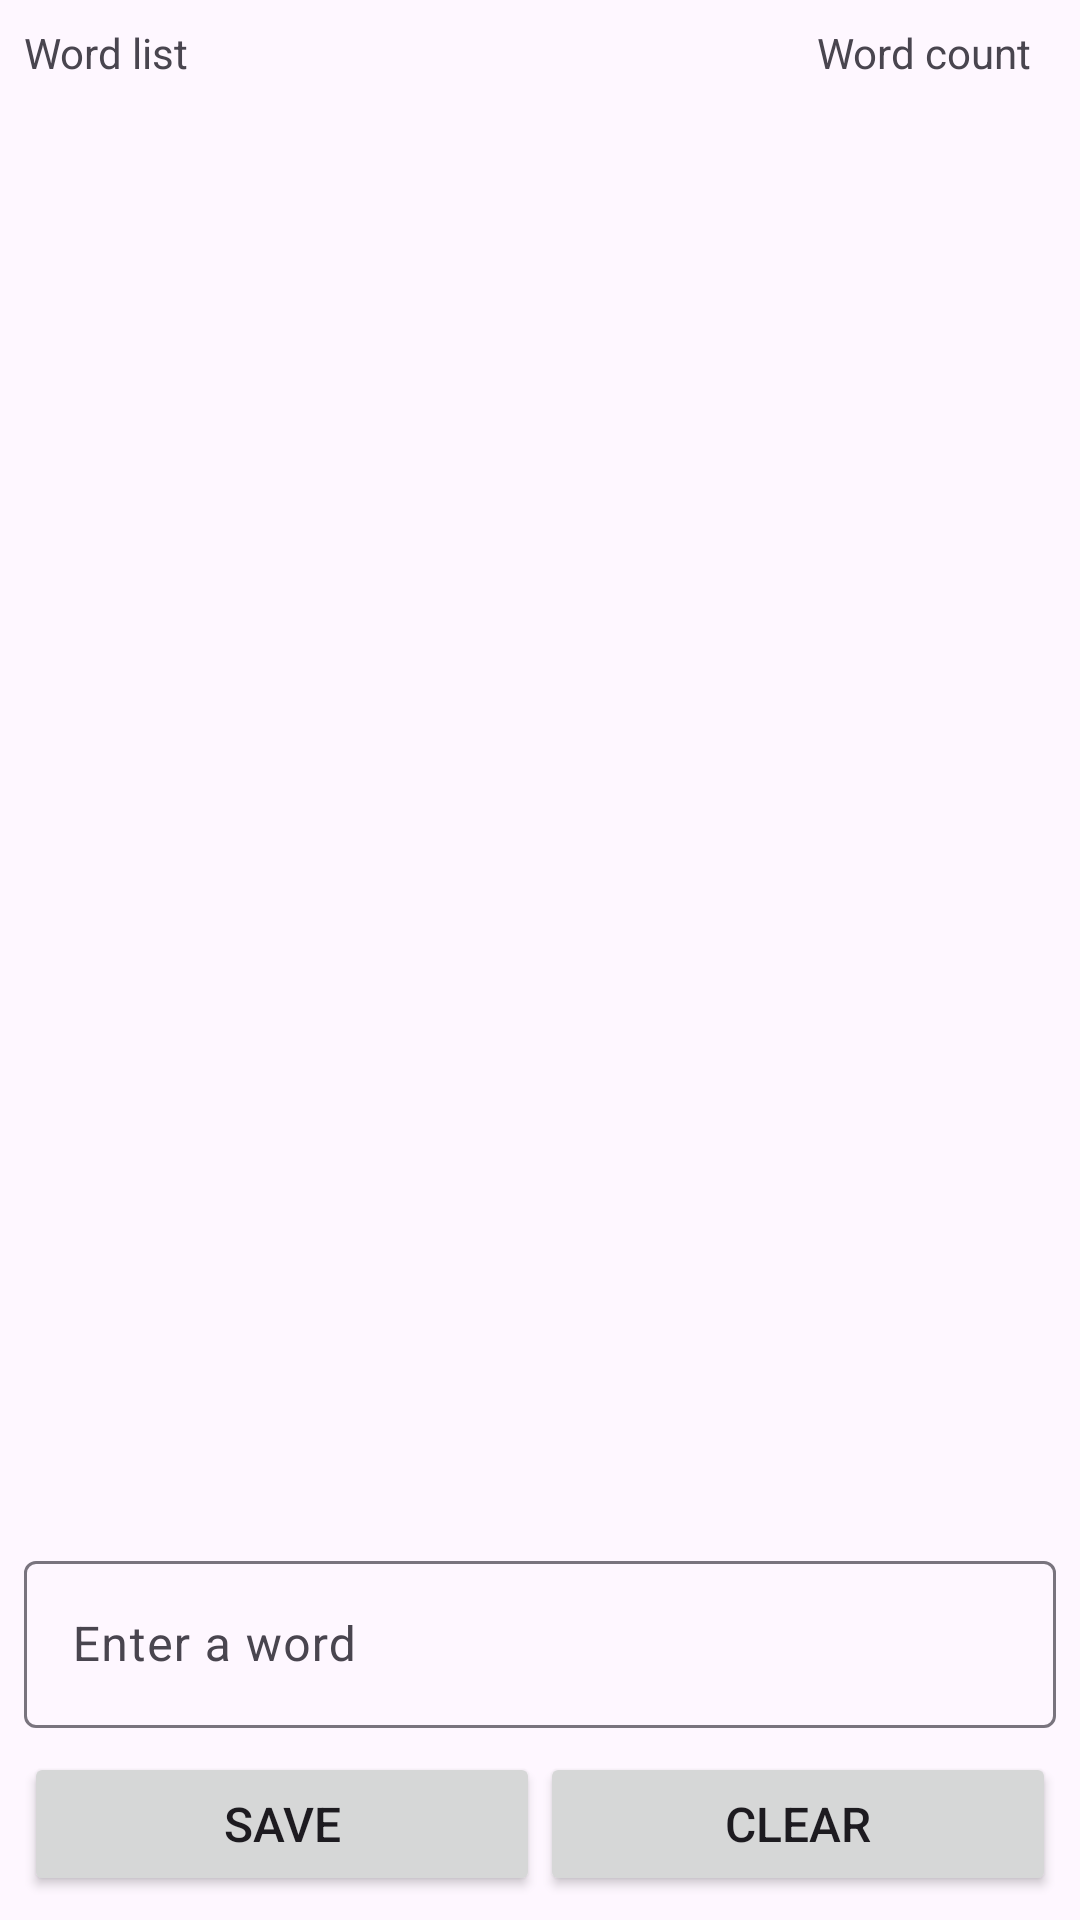

Here is an Android app screen rendered from its layout file. Give the layout XML and the strings, colors and styles it references.
<!-- AndroidManifest.xml: application theme Theme.Hw15 -->
<!-- res/layout/fragment_main.xml -->
<?xml version="1.0" encoding="utf-8"?>
<androidx.constraintlayout.widget.ConstraintLayout xmlns:android="http://schemas.android.com/apk/res/android"
    xmlns:app="http://schemas.android.com/apk/res-auto"
    xmlns:tools="http://schemas.android.com/tools"
    android:layout_width="match_parent"
    android:layout_height="match_parent"
    tools:context=".ui.MainFragment">

    <LinearLayout
        android:id="@+id/linear_titles"
        android:layout_width="match_parent"
        android:layout_height="wrap_content"
        android:layout_margin="8dp"
        android:orientation="horizontal"
        app:layout_constraintEnd_toEndOf="parent"
        app:layout_constraintStart_toStartOf="parent"
        app:layout_constraintTop_toTopOf="parent">

        <TextView
            android:id="@+id/title_word"
            android:layout_width="0dp"
            android:layout_height="wrap_content"
            android:layout_weight="1"
            android:text="@string/word_list"
            android:textSize="14sp" />

        <TextView
            android:id="@+id/title_count"
            android:layout_width="0dp"
            android:layout_height="wrap_content"
            android:layout_weight="0.3"
            android:text="@string/word_count"
            android:textSize="14sp" />

    </LinearLayout>

    <LinearLayout
        android:id="@+id/linear_text"
        android:layout_width="match_parent"
        android:layout_height="0dp"
        android:layout_margin="8dp"
        android:orientation="horizontal"
        app:layout_constraintBottom_toTopOf="@+id/text_input"
        app:layout_constraintEnd_toEndOf="parent"
        app:layout_constraintStart_toStartOf="parent"
        app:layout_constraintTop_toBottomOf="@+id/linear_titles">

        <TextView
            android:id="@+id/text_word"
            android:layout_width="0dp"
            android:layout_height="match_parent"
            android:layout_weight="1"
            android:textSize="18sp" />

        <TextView
            android:id="@+id/text_count"
            android:layout_width="0dp"
            android:layout_height="match_parent"
            android:layout_weight="0.3"
            android:textSize="18sp" />

    </LinearLayout>

    <com.google.android.material.textfield.TextInputLayout
        android:id="@+id/text_input"
        android:layout_width="match_parent"
        android:layout_height="wrap_content"
        android:layout_margin="8dp"
        android:hint="@string/input_word"
        app:layout_constraintBottom_toTopOf="@+id/linear_buttons"
        app:layout_constraintEnd_toEndOf="parent"
        app:layout_constraintStart_toStartOf="parent">

        <com.google.android.material.textfield.TextInputEditText
            android:id="@+id/text_input_edit"
            android:layout_width="match_parent"
            android:layout_height="wrap_content" />
    </com.google.android.material.textfield.TextInputLayout>

    <LinearLayout
        android:id="@+id/linear_buttons"
        android:layout_width="match_parent"
        android:layout_height="wrap_content"
        android:layout_margin="8dp"
        android:orientation="horizontal"
        app:layout_constraintBottom_toBottomOf="parent"
        app:layout_constraintEnd_toEndOf="parent"
        app:layout_constraintStart_toStartOf="parent">

        <androidx.appcompat.widget.AppCompatButton
            android:id="@+id/save"
            android:layout_width="0dp"
            android:layout_height="wrap_content"
            android:layout_weight="1"
            android:text="@string/save"
            android:textSize="16sp" />

        <androidx.appcompat.widget.AppCompatButton
            android:id="@+id/clear"
            android:layout_width="0dp"
            android:layout_height="wrap_content"
            android:layout_weight="1"
            android:text="@string/clear"
            android:textSize="16sp" />
    </LinearLayout>

</androidx.constraintlayout.widget.ConstraintLayout>
<!-- resources referenced by this layout -->
<resources>
  <string name="clear">Clear</string>
  <string name="input_word">Enter a word</string>
  <string name="save">Save</string>
  <string name="word_count">Word count</string>
  <string name="word_list">Word list</string>
  <style name="Theme.Hw15" parent="Base.Theme.Hw15" />
  <style name="Base.Theme.Hw15" parent="Theme.Material3.DayNight.NoActionBar">
          
          
      </style>
</resources>
